pico-8 play session: hold → + tap 🅾

[t = 2 s] hold → ~2s, tap 🅾 ~4×
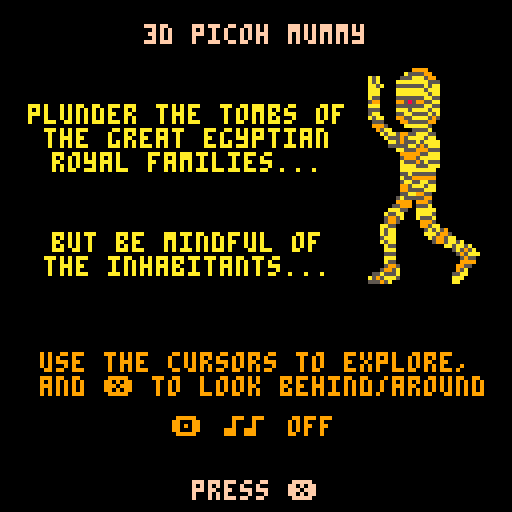

pico-8 cartridge
version 16
__lua__
-- 3d picoh mummy
-- road software 2018
-- build 27, mmamjam release, 15/10/18

function startup()
  -- [redacted]
  start_lives=5
  allow_cheat=false
  -- and jury out on this (set on to allow down arrow to move backwards)
  allow_reverse=true

  -- start at the splash screen
  dpage=0
end



function splash_draw()
  cls(0)

  local x=16
  local y=24
  sspr(79,24,24,35, x,y,24,35)
  sspr(104,24,24,35, x+24,y,24,35)
  sspr(81,59,24,35, x+48,y,24,35)
  sspr(106,59,24,35, x+72,y,24,35)

  ctxt("proudly presents",76,6)
  ctxt("for #mmamjam",84,8)
  ctxt("3d picoh mummy",92,10)
  ctxt("road software 2018",108,5)
  
  press_x()
end



function intro_draw()
  cls(0)
  title("3d picoh mummy",15)

  local bs=10
  local be=85
  draw_side_2(be+7,70,true)
  bctxt("plunder the tombs of",26,10,bs,be)
  bctxt("the great egyptian",32,10,bs,be)
  bctxt("royal families...",38,10,bs,be)

  bctxt("but be mindful of",58,10,bs,be)
  bctxt("the inhabitants...",64,10,bs,be)

  ctxt("use the cursors to explore,",88,9)
  ctxt("and ❎ to look behind/around",94,9)
  print("🅾️ ♪",43,104,9)
  if game_music then
    print("♪ off",60,104,9)
  else
    print("♪ on",60,104,9)
  end
  press_x()
end


function start_game_draw()
  cls(0)
  ptitle()
  ctxt("the entrance to tomb "..p.level,22,9)

  local xpos=12
  print("score              : "..padl(tostr(p.score),5,"0"),xpos,32,10)
  print("tombs raided       : "..padl(tostr(p.tombs),5),xpos,48,6)
  spr(13,1,59)
  print("mummies vanquished : "..padl(tostr(p.mmycount),5),xpos,60,6)
  spr(14,1,69)
  print("explorers consumed : "..padl(tostr(p.lostcount),5),xpos,70,6)
  spr(15,1,79)
  print("treasures found    : "..padl(tostr(p.tcount),5),xpos,80,6)

  ctxt("ready to explore...",95,9)
  press_x()
end


function level_completed_draw()
  cls(0)
  -- level already incremented....
  ptitle()
  ctxt("you completed tomb "..p.level-1,22,9)
  ctxt("...but the next tomb awaits",40,9)

  -- mums already has an extra mummy in for the next tomb, hence confusing count
  local status="all is quiet..."
  if #mums==2 then
    status="an angry mummy follows..."
  elseif #mums>2 then
    status="and "..(#mums-1).." mummies follow..."
  end
  ctxt(status,80,5)

  press_x()
end


function highscore_draw()
  cls()
  title("3d picoh mummy",15)

  ctxt("all-time best",22,9)
  
  print("score",20,32,5)
  print("tombs",48,32,5)
  print("explorer",76,32,5)
  local yline=46
  for x=1,5 do
    score=high[x]
    print(padl(tostr(x),2),5,yline,5)
    print(padl(tostr(score.score),5,"0"),20,yline,6)
    print(score.tombs,56,yline,6)
    print(score.name,76,yline,6)
    yline=yline+10
  end
  press_x()
end



function pyr_completed_draw()
  cls(0)
  ptitle()
  ctxt("looted of all it's treasures",22,9)

 -- extra lives message etc in time  
  ctxt("but, there are many, many more",60,5)
  ctxt("pyramids to loot in egypt...",66,5)

  ctxt(pup_msg1,90,9)
  ctxt(pup_msg2,96,9)
  press_x()
end


function game_over_draw()
  cls(0)
  ptitle()
  ctxt("your whole team has been lost...",22,9)

  local xpos=12
  print("score              : "..padl(tostr(p.score),5,"0"),xpos,32,10)

  print("pyramids visited   : "..padl(tostr(p.pcount),5),xpos,42,6)
  print("tombs raided       : "..padl(tostr(p.tombs),5),xpos,48,6)
  print("steps taken        : "..padl(tostr(p.steps),5),xpos,54,6)
  print("mummies vanquished : "..padl(tostr(p.mmycount),5),xpos,60,6)
  print("explorers consumed : "..padl(tostr(p.lostcount),5),xpos,66,6)
  print("scrolls abandoned  : "..padl(tostr(p.scount),5),xpos,72,6)
  print("treasures found    : "..padl(tostr(p.tcount),5),xpos,78,6)

  if hs.active then
    ctxt("...but you made the record books",90,9)
    local ofs=45 - 5
    for n=1,8 do
      if n==hs.pos then 
        print(get_hsprv(-1), ofs+(5*n), 98, 2)
        print(get_hsprv(1), ofs+(5*n), 108, 2)
        print(hs.name[n], ofs+(5*n), 103, 10)
      else
        print(hs.name[n], ofs+(5*n), 103, 9)
      end
    end
    --print("^", ofs+(5*hs.pos), 108, 10)
    ctxt("press ❎ to submit score", 120, 15) -- extra space to overcome width of special 'x' char
  else
    ctxt("game over",98, 9)
    press_x()
  end
end


function draw_map()
  local col=0
  for x=1,13 do
    for y=2,12 do
      if (x==p.xp) and (y==p.yp) then
        col=7
      else
        col=getmapclr(gmap[y][x])
      end
      if (p.fd==1) then -- up
        pset(110-p.xp+x, 10-p.yp+y, col)
      elseif (p.fd==3) then -- down
        pset(110+p.xp-x, 10+p.yp-y, col)
      elseif (p.fd==2) then -- right
        pset(110-p.yp+y, 10+p.xp-x, col)
      else -- left
        pset(110+p.yp-y, 10-p.xp+x, col)
      end      
    end
  end      
  local ch="n"
  if (p.fd==2) ch="e"
  if (p.fd==3) ch="s"
  if (p.fd==4) ch="w"
  if debug then
    print(p.facedir,123,2,1)
  else
    print(ch,123,2,1)
  end
end


function draw_dashboard()
  rectfill(4,2,96,19,1)
  print("score:",6,4,15)
  print(padl(tostr(p.score),5,"0"),30,4,12)
  
  if p.immortal then
    print("!",52,4,12)
  end
  for i=1,p.lives do -- lives
    sspr(man.x, man.y,
      man.width, man.height,
      5+((i-1)*(man.width+1)), 11, 
      man.width, man.height)
  end

  local mcount=0
  if debug then
    for i=1,#mums do -- mummies in play
      if not mums[i].dead then
        mcount+=1
        print(mums[i].dir,88-((mcount-1)*(mummy.width+1)),11,0)
      end
    end
  else
    for i=1,#mums do -- mummies in play
      if (not mums[i].dead) mcount+=1
    end
    -- simple count or draw mummies?
    if mcount>5 then
      rectfill(57,10,94,18,7)
      print("oh mummy!",59,12,0)
    else
      mcount=0
      for i=1,#mums do -- mummies in play
        if (not mums[i].dead) then 
          mcount+=1
          if (mums[i].type==2) then
            pal(10,12,0)
            pal(9,7,0)
          end
          sspr(mummy.x, mummy.y, mummy.width, mummy.height,
            88-((mcount-1)*(mummy.width+1)),11, mummy.width, mummy.height)
          pal()
        end
      end
    end
  end
  
  if p.key then 
    sspr(key.x, key.y,
      key.width, key.height,
      68, 3, key.width, key.height) -- key
  end
  if p.scroll then 
    sspr(scroll.x, scroll.y,
      scroll.width, scroll.height,
      78, 3, scroll.width, scroll.height) -- scroll
  end
  if p.royal then 
    sspr(royal.x, royal.y,
      royal.width, royal.height,
      88, 3, royal.width, royal.height) -- royal
  end
end


function _draw()
  if dpage==0 then
    splash_draw()
  elseif dpage==1 then
    intro_draw()
  elseif dpage==2 then
    start_game_draw()
  elseif dpage==3 then
    game_draw()
  elseif dpage==4 then
    level_completed_draw()
  elseif dpage==5 then
    pyr_completed_draw()
  elseif dpage==6 then
    game_over_draw()
  elseif dpage==7 then
    highscore_draw()
  end
end


function _update()
  if playing_reveal then
    reveal_timer-=1
    if reveal_timer<1 then
      playing_reveal=false
      sfx(-2,3)
    end
  end

  if dpage==3 then
    game_update()
  elseif dpage==6 then
    game_over_update()
  else
    static_update()
  end
end


function static_update()
  -- special case for screen 1/7 (flip between welcome and high scores)
  static+=1
  if (static>350) then 
    static=0
    if (dpage==1) then 
      dpage=7
      return
    elseif dpage==7 then 
      dpage=1
      return
    end
  end

  if btnp(4,0) and dpage==1 then
    game_music=not game_music
    save_highs()
    if game_music then 
      play_last_music()
    else
      music(-1,400) -- don't call music off as it will break 'last music'
    end
  end

  if btnp(5,0) then
    while (btn(5,0)) do
    end
    next_states()
  end
end


function next_states()
  static=0

  if (dpage==0) then -- splash to welcome
    music_on(mus_intro)
    dpage=1
    return
  end

  -- starting the overall game
  if dpage==1 then
    music_off()
    init_game()
    dpage=2
    return
  end

  if dpage==2 then
    music_off()
    dpage=3
    return
  end

-- 3 = handled in _update

  -- going from level completed to next level
  if dpage==4 then
    music_off()
    dpage=3
    return
  end

  -- going from pyramid-completed to new pyramid
  if dpage==5 then
    music_off()
    p.pcount=safe_inc(p.pcount)
    if (p.pcount>#pyr) p.pcount=1 -- safety on the off chance
    p.level=1
    mums={}
    init_level()
    dpage=2    
    return
  end

-- 6 = handled in _update

  if dpage==7 then
    dpage=1
    return
  end
end  


function set_hspos(inc)
  hs.pos=hs.pos+inc
  for i=1,#hs.chars do
    if (hs.chars[i]==hs.name[hs.pos]) hs.chr=i
  end
end

function get_hsprv(i)
  local c=hs.chr+i
  if c<1 then 
    return hs.chars[#hs.chars]
  elseif c>#hs.chars then
    return hs.chars[1]
  else
    return hs.chars[c]
  end
end

function set_hschr(inc)
  hs.chr=hs.chr+inc
  if hs.chr<1 then hs.chr=#hs.chars
  elseif hs.chr>#hs.chars then hs.chr=1
  end
  hs.name[hs.pos]=hs.chars[hs.chr]
end



function game_over_update()
  if hs.active then
    if btnp(0,0) and (hs.pos>1) then set_hspos(-1)
    elseif btnp(1,0) and (hs.pos<8) then set_hspos(1)
    elseif btnp(2,0) then set_hschr(1)
    elseif btnp(3,0) then set_hschr(-1)
    elseif btnp(5,0) then
      while (btn(5,0)) do
      end
      hs.active=false
      p.name=""
      for i=1,8 do
        p.name=p.name..hs.name[i]
      end
      input_hiscore()
    end
  else
    if btnp(5,0) then
      while (btn(5,0)) do
      end
      dpage=7
      music_off()
      music_on(mus_intro)
    end
  end
end



function reset_hs()
  hs={}
  hs.chars={"."," ","a","b","c","d","e","f","g","h","i","j","k","l","m","n","o","p","q","r",
           "s","t","u","v","w","x","y","z","0","1","2","3","4","5","6","7","8","9",
           "!","&","+","=","-","*"}
  hs.name={" "," "," "," "," "," "," "," "}
  for i=1,8 do
    if i<=#p.name then
      hs.name[i]=sub(p.name,i,i)
    else
      hs.name[i]=" "
    end
  end
  hs.active=false
  hs.pos=1
  hs.chr=3
  set_hspos(0)
end



function game_draw()
  pal()
  cls(0)

  -- fix the view area
  clip(view.lx,view.sy,view.rx,view.ey)
  -- move the camera, if we need to
  if shake>0 then
    local jx=shake
    local jy=shake
    if (rnd(1)<0.5) jx=jx*-1
    if (rnd(1)<0.5) jy=jy*-1
    if (shake>1) or (rnd(1)>0.35) then 
        camera(jx, jy)
    end
  end

  -- draw the horizon, colour the floor and sky (not really used at the moment)
  rectfill(view.lx,view.sy,view.rx,63,col_sky)
  rectfill(view.lx,64,view.rx,view.ey,col_floor_clear)
  line(view.lx,64,view.rx,64,col_edge)
  line(view.lx,65,view.rx,65,col_edge)

  -- now we loop through our arrays, telling us what is in front of us;

  -- depth starts at 6, effectively away on the horizon
  for z=zdepth,1,-1 do
    local tp=z+1 -- we draw the cells 'in front' of us rather than starting 'with' us
    -- grab the h array (helpers) for this position - we need both cells to get all vertices we need
    local g1=h[z]
    local g2=h[z+1]

    -- left hand side
    local tile=gettile(lscr[tp])
    local clr=getclr(tile)
    -- floor
    fillp(texture_floor)
    rectfill(view.lx, g1.by, g1.lx, g2.by, clr)
    for x=g1.lx, g2.lx do
      line(g1.lx, g1.by, x, g2.by, clr)
    end
    -- facing walls
    if (tile<1) or (tile>2) then
      if tile!=0 then
        fillp(texture_face_side)
      else
        fillp()
      end
      rectfill(view.lx, g1.ty, g1.lx, g1.by, clr)
    end
    -- slopes
    if (tile<1) or (tile>2) then
      fillp(texture_side)
      rectfill(g1.lx, g2.by, g2.lx, g2.ty, clr) -- middle rect
      for x=g1.lx, g2.lx do
        line(g1.lx, g1.by, x, g2.by, clr) -- top triangle
        line(g1.lx, g1.ty, x, g2.ty, clr) -- bottom triangle
      end
    end

    -- right hand side
    tile=gettile(rscr[tp])
    clr=getclr(tile)
    -- floor
    fillp(texture_floor)
    rectfill(view.rx, g1.by, g1.rx, g2.by, clr)
    for x=g1.rx, g2.rx, -1 do
      line(g1.rx, g1.by, x, g2.by, clr)
    end
    -- facing walls
    if (tile<1) or (tile>2) then
      if tile!=0 then
        fillp(texture_face_side)
      else
        fillp()
      end
      rectfill(view.rx, g1.ty, g1.rx, g1.by, clr)
    end
    -- slopes
    if (tile<1) or (tile>2) then
      fillp(texture_side)
      rectfill(g1.rx, g2.by, g2.rx, g2.ty, clr)
      for x=g1.rx, g2.rx, -1 do
        line(g1.rx, g1.by, x, g2.by, clr)
        line(g1.rx, g1.ty, x, g2.ty, clr)
      end
      fillp()
    end

    -- central cells
    tile=gettile(mscr[tp])
    clr=getclr(tile)
    fillp(texture_floor)
    -- floor
    rectfill(g2.lx, g1.by, g2.rx, g2.by, clr)
    for y=g2.by, g1.by do
      line(g1.lx, g1.by, g2.lx, y, clr)
      line(g1.rx, g1.by, g2.rx, y, clr)
    end
    -- facing walls
    if (tile<1) or (tile>2) then
      fillp(texture_face_on)
      rectfill(g1.lx, g1.ty, g1.rx, g1.by, clr)
    end

    fillp()

    -- now need to draw characters, if required!
    -- presently not drawing off to the left or right - to come back and do??
    --[[
    sprite=getsprite(lscr[tp])
    sprite=getsprite(rscr[tp])
    ]]

    
    local type=getsprite(mscr[tp])
    if (type!=0) then
      if (type==2) then
        pal(10,12,0)
        pal(9,7,0)
      end
      -- which way is the mummy facing?
      local dr=decode_dir(mscr[tp])
      local face_on=(abs(dr - p.facedir) == 2)
      local face_same=(dr==p.facedir)
      local face_side=not (face_same or face_on)
        
      if (face_side==false) and (z<7) then
        sspr(
          txt[z].x, txt[z].y, 
          txt[z].width, txt[z].height,
          g1.lx+txt[z].xoff,
          g1.by-txt[z].yoff-txt[z].height,
          txt[z].width, txt[z].height, not face_on)

        if (txt[z].patch==true) and (not face_on) then
          sspr(
            txt[z].patchx, txt[z].patchy,
            txt[z].patchwidth, txt[z].patchheight,
            g1.lx+txt[z].xoff+txt[z].pxoff,
            (g1.by-txt[z].yoff-txt[z].height)+txt[z].pyoff,
            txt[z].patchwidth, txt[z].patchheight, not face_on)
        end    
      elseif (face_side==true and z<7) then
        -- which way is the mummy facing, compared to us?
        local left = 
          (p.facedir==3 and dr==2) or
          (p.facedir==1 and dr==4) or
          (p.facedir==2 and dr==1) or
          (p.facedir==4 and dr==3)
        -- we draw left as flipped and right as normal
        if z==1 then
          draw_side_1(g1.lx+txt[z].xoff, g1.by-txt[z].yoff, left)
        elseif z==2 then
          draw_side_2(g1.lx+txt[z].xoff, g1.by-txt[z].yoff, left)
        elseif z==3 then
          draw_side_3(g1.lx+txt[z].xoff, g1.by-txt[z].yoff, left)
        elseif z==4 then
          draw_side_4(g1.lx+txt[z].xoff, g1.by-txt[z].yoff, left)
        elseif z==5 then
          draw_side_5(g1.lx+txt[z].xoff, g1.by-txt[z].yoff, left)
        elseif z==6 then
          rectfill(g1.lx+txt[z].xoff, g1.by-txt[z].yoff-txt[z].height, 
            g1.lx+txt[z].xoff+txt[z].width, g1.by-txt[z].yoff, 10)      
        end
      end
      pal()
    end
  end

  camera(0,0)
  clip()

  -- clean up from any camera shake
  rectfill(0,0,127,20, col_border)
  rectfill(0,20,3,127,col_border)
  rectfill(124,20,127,127,col_border)
  rectfill(0,126,127,127,col_border)

  draw_dashboard()
  draw_map()

  -- show fram rate, longer across screen, more work being done
  line(1,127,126*stat(1),127,0)

  if p.fading then
    if frame%3==0 then
      p.fade_loop+=1
    end

    for i=16,1,-1 do
      if i-p.fade_loop>0 then
        pal(pal_to_black[i],pal_to_black[i-p.fade_loop],1)
      else
        pal(pal_to_black[i],0,1)
      end
    end
  end

end



function game_update()
  frame+=1
  if (frame>=10) frame=0

  if p.dying then
    p.dying_timer+=1
    shake=1+(p.dying_timer%4)
    if p.dying_timer<100 then
      if p.dying_timer % 10 == 1 then
        play_sfx(sfx_scream)
      end
    else
      sfx(-1) -- stop sound?
      shake=0
      
      p.lives-=1
      if p.lives>0 then
        p.xp=startx
        p.yp=starty
        p.fd=3
        p.facedir=3
        p.dying=false
        p.dying_timer=0
        return
      end

      p.fading=true
      p.fade_loop=0
      p.dying=false
      p.dying_timer=0
    end
    return
  end

  if p.fading then 
    if p.fade_loop>15 then
      p.fading=false
      p.dying=false
      p.dying_timer=0
      game_over()
    end
    return
  end

  move_player()
  move_mums()
  calc_shake()

  -- leave footsteps
  local m=gmap[p.yp][p.xp]
  m=band(m,0b11111100) -- clear last 2 bits
  gmap[p.yp][p.xp] = m + 2

  -- load ready for the next draw
  get_scr()
end


function calc_shake()
  if (shake>0) shake-=1

  -- trying to calculate crow-flies distance to the mummy
  for i=1,#mums do
    if mums[i].dead==false and mums[i].frames==0 and mums[i].speed>0 then
      if (mums[i].dist>=0) then
        shake=max(1+shake_limit-mums[i].dist,shake)
      end
    end
  end
  -- now set the global shake value
  shake=min(shake, shake_limit)
end


function test_move(mmy)
  local nx=mmy.x
  local ny=mmy.y
  if (mmy.dir==1) ny-=1
  if (mmy.dir==2) nx+=1
  if (mmy.dir==3) ny+=1
  if (mmy.dir==4) nx-=1

  -- if bad position, change direction
  if (nx==startx and ny==starty) or nx<1 or nx>12 or ny<1 or ny>11 then
    return false
  else
    local t=band(gmap[ny][nx],0b00001111)
    if t<1 or t>2 then
    return false
    end
  end
  return true
end


function make_move(mmy)
  local nx=mmy.x
  local ny=mmy.y
  if (mmy.dir==1) ny-=1
  if (mmy.dir==2) nx+=1
  if (mmy.dir==3) ny+=1
  if (mmy.dir==4) nx-=1
  
  mmy.x=nx
  mmy.y=ny
end


function move_mums()
  for i=1,#mums do
    if not mums[i].dead then
    
    mums[i].frames+=mums[i].speed
    if mums[i].frames>=mums[i].max then
      -- reset counter
      mums[i].frames=0

      -- remove from the map
      remove_mummy(mums[i])
      local dir_save=mums[i].dir

      if mums[i].type!=2 then
        if not test_move(mums[i]) then
          change_dir(mums[i])
        end
      else
      -- this is where to add the 'be clever' movement stuff
        local old=mums[i].dir
        -- if player visible to mummy (line of sight, not behind or occluded etc) then change dir
        smart_mmy_move(mums[i])
        if not test_move(mums[i]) and (old==mums[i].dir) then -- we needed to change but didn't see the player
          change_dir(mums[i]) -- standard random change
        end   
      end

      -- don't make a physical move if we're just turning around, this gives us gameplay element of
      -- mummy slowing turning
      if dir_save==mums[i].dir and test_move(mums[i]) then 
        make_move(mums[i])
      end

      -- put back on map
      add_mummy(mums[i])
    end

    -- update distance to player - this can change even if mummy didn't move!
    local diffx=abs(mums[i].x - p.xp)
    local diffy=abs(mums[i].y - p.yp)
    local dist=(diffx ^ 2) + (diffy ^ 2)
    mums[i].dist=flr(sqrt(dist)+0.5)

    -- and move if the mummy moved, and is near enough, play footsteps
    if mums[i].frames==0 and mums[i].dist<7 and mums[i].dist>0 and mums[i].speed>0 then
      -- we use distance to choose the sound (sets volume)
      play_sfx(mums[i].dist)
    end

    if mums[i].dist==0 and p.immortal==false then
      if p.scroll then
        p.mmycount=safe_inc(p.mmycount)
        p.scroll=false
        play_sfx(sfx_usescroll)
        mums[i].speed=0
        mums[i].dead=true
        remove_mummy(mums[i])
      else
        p.lostcount=safe_inc(p.lostcount)
        mums[i].speed=0
        mums[i].dead=true
        remove_mummy(mums[i])
        p.dying_timer=0
        p.fade_loop=0
        p.fading=false
        p.dying=true
      end
    end
  end
  end
end



function can_look(mmy, dirt)
  local nx=mmy.x
  local ny=mmy.y
  if (dirt==1) ny-=1
  if (dirt==2) nx+=1
  if (dirt==3) ny+=1
  if (dirt==4) nx-=1
  
  if ((nx==startx) and (ny==starty)) or nx<1 or nx>12 or ny<1 or ny>11 then
   return false
  end

  -- can we 'see' in this direction?
  local t=band(gmap[ny][nx],0b00001111)
  -- not if it's an impass tile or the 'doorway'
  return (t==1 or t==2)
end



function smart_mmy_move(mmy)

  -- we don't see the player if he's at the start position
  if xp==startx and yp==starty then
    return
  end

  -- or simply too far away
  if (mmy.dist>6) return

  local did_see=false

  -- what are our surroundings?
  local chkup=can_look(mmy, 1)
  local chklt=can_look(mmy, 2)
  local chkdn=can_look(mmy, 3)
  local chkrt=can_look(mmy, 4)

  -- take away any 'behind'
  if (mmy.dir==1) chkdn=false
  if (mmy.dir==2) chkrt=false
  if (mmy.dir==3) chkup=false
  if (mmy.dir==4) chklt=false

  if (chkup and (mmy.x==p.xp) and (mmy.y>=p.yp)) then mmy.dir=1 did_see=true end
  if (chklt and (mmy.y==p.yp) and (mmy.x<=p.xp)) then mmy.dir=2 did_see=true end
  if (chkdn and (mmy.x==p.xp) and (mmy.y<=p.yp)) then mmy.dir=3 did_see=true end
  if (chkrt and (mmy.y==p.yp) and (mmy.x>=p.xp)) then mmy.dir=4 did_see=true end

  if did_see then
    play_sfx(sfx_guard)
  end
end


function change_dir(mmy)
  -- simple flip or actual change?
  --if rnd(1)<0.3 then
    if rnd(1)<0.5 then
      mmy.dir+=1
    else
      mmy.dir-=1
    end
    if (mmy.dir>4) mmy.dir=1
    if (mmy.dir<1) mmy.dir=4
--[[  else 
    -- temp simple flip cheat
    mmy.dir=mmy.dir+2
    if (mmy.dir==5) mmy.dir=1
    if (mmy.dir==6) mmy.dir=2
  --[[end]]
  mmy.change=false
end




-- inc a variable without overflowing
function safe_inc(value,amount)
  local a=amount or 1
  if value < (32767-a) then
    return value+a
  else
    return value
  end
end


function remove_mummy(mum)
  local t = gmap[mum.y][mum.x]
  -- remove mummy and direction
  t = band(t, 0b00001111)
  gmap[mum.y][mum.x]=t
end


function add_mummy(mum)
  local t = gmap[mum.y][mum.x]
  -- remove any stray info
  t = band(t, 0b00001111)
  -- add in direction and mummy flag
  t = encode_dir(mum.dir) + t
  -- now the sprite type 1..3
  if (mum.type==1) then t=t+16
  elseif (mum.type==2) then t=t+32
  elseif (mum.type==3) then t=t+48
  end
  gmap[mum.y][mum.x]=t
end


function encode_dir(dir)
  if dir==1 then return 0
  elseif dir==2 then return 64
  elseif dir==3 then return 128
  else return 192
  end
end


function decode_dir(tile)
  local t=band(tile,0b11000000)
  if t==0 then return 1
  elseif t==64 then return 2
  elseif t==128 then return 3
  else 
    return 4  
  end
end





function move_player()
  local glance=btn(5,0)
  p.facedir=p.fd
  local got=false

  -- test glance first
  if btn(1,0) and btn(5,0) then
      p.facedir+=1
      if (p.facedir>4) p.facedir=1
      got=true
  elseif btn(0,0) and btn(5,0) then
      p.facedir-=1
      if (p.facedir<1) p.facedir=4
      got=true
  else
    if (btnp(1,0)) p.fd+=1 
    if (btnp(0,0)) p.fd-=1 
    if (p.fd>4) p.fd=1
    if (p.fd<1) p.fd=4
  end

  local ox=p.xp
  local oy=p.yp

  if btnp(2,0) then
    if (p.fd==1) p.yp-=1
    if (p.fd==2) p.xp+=1
    if (p.fd==3) p.yp+=1
    if (p.fd==4) p.xp-=1
    if p.xp<1 or p.xp>12 or p.yp<1 or p.yp>11 or gmap[p.yp][p.xp]<1 or gmap[p.yp][p.xp]>2 then
      p.xp=ox
      p.yp=oy
    end
  end

  if btnp(3,0) and allow_reverse then
    if (p.fd==1) p.yp+=1
    if (p.fd==2) p.xp-=1
    if (p.fd==3) p.yp-=1
    if (p.fd==4) p.xp+=1
    if p.xp<1 or p.xp>12 or p.yp<1 or p.yp>11 or gmap[p.yp][p.xp]<1 or gmap[p.yp][p.xp]>2 then
      p.xp=ox
      p.yp=oy
    end
  end

  if btn(5,0) and not got then
    p.facedir=(2+p.fd)%4
    if (p.facedir==0) p.facedir=4
  end

  if btnp(4,0) and allow_cheat then
    p.key=true
    p.scroll=true
    p.royal=true
  end

  if (p.xp!=ox) or (p.yp!=oy) then 
    p.steps=safe_inc(p.steps)
    complete_step_and_check()
  end

  if p.xp==startx and p.yp==starty then
    if p.key and p.royal then
      handle_completed()
    end
  end
end



function handle_completed()
  -- clean up removed mummies
  for mmy in all(mums) do
    if (mmy.dead==true) then 
      del(mums,mmy)
    end
  end
  if (p.scroll==true) p.scount=safe_inc(p.scount)
  p.tombs=safe_inc(p.tombs)
  p.level+=1

  if p.level>5 then
    if p.lives<5 then
      p.lives+=1
      pup_msg1="these legendary exploits bring"
      pup_msg2="another explorer to your team"
    else
      p.score=p.score+125
      pup_msg1="as a reward for your endeavours,"
      pup_msg2="you receive a black-market bonus"
    end
    music_on(mus_intro)
    dpage=5
    return
  else
    dpage=4
    init_level()
    music_mums()
    return
  end
end


function complete_step_and_check()
  -- we've just completed a move
  p.steps=safe_inc(p.steps)
  -- check to see if we just boxed-off a chest...
  -- cheating, using fact that chests are in x>=3, x<=11 and y>=4, y<=10
  local tile=0
  local intile=0
  for x=3,11 do
    for y=4,10 do
      tile=band(gmap[y][x],0b00001111)
      -- unopened chest?
      if tile>2 and tile!=map_opened then
        -- so, are the 8 spaces around it travd?      
        local cleared=true
        for p= x-1, x+1 do
          for q= y-1, y+1 do
            -- only examine bit 2 (maps to 2 in the tile)
            intile=band(gmap[q][p],0b00000010)
            -- don't check the centre
            if (p!=x) or (q!=y) then
              cleared=cleared and (intile==map_trav)
            end
          end
        end
        if cleared then
          opened_chest(x,y)
        end
      end
    end
  end
end


-- we have just opened this chest
function opened_chest(x,y)
  local tile=band(gmap[y][x],0b00001111)
  gmap[y][x]=map_opened
  play_sfx(sfx_reveal)

  if tile==map_key then
    p.key=true
    play_sfx(sfx_key)
  elseif tile==map_scrl then
    p.scroll=true
    play_sfx(sfx_scroll)
    --p.scount=safe_inc(p.scount)
  elseif tile==map_royal then
    p.royal=true
    p.score = safe_inc(p.score,50)
    play_sfx(sfx_royal)
  elseif tile==map_guard then
    spawn_guard(x,y)
    play_sfx(sfx_guard)
  elseif tile==map_trsr then
    p.score = safe_inc(p.score,5)
    p.tcount=safe_inc(p.tcount)
    play_sfx(sfx_treasure)
  else
    -- empty chest
    play_sfx(sfx_nothing)
  end
end

function play_last_music()
  if (game_music and last_music!=0) music(last_music)
end

function music_on(track)
  -- game_music only affects opening tune
  if ((dpage>1) and (dpage<7)) or track!=mus_intro then
    music(track) 
  elseif (game_music) then music(mus_intro)
  end

  last_music=track
end


function music_off()
  last_music=0
  music(-1,750)
  playing_reveal=false
  sfx(-1)
end


function music_mums()
  music_off()
  local c=max(#mums,0)
  c=min(c,5)
  play_sfx(c+22,3)
end


function play_sfx(sound)
  if sound==sfx_reveal then
    reveal_timer=reveal_delay -- true even if one already playing
    if not playing_reveal then
      playing_reveal=true
      sfx(sfx_reveal,3)
    end
  else
    sfx(sound)
  end
end


function gettile(tile)
  return band(tile, 0b00001111)
end


-- returns 0 or the sprite id
function getsprite(tile)
  local t=band(tile, 0b00110000)
  if t>=16 then return t%15
  else return 0
  end
end


function game_over()
  pal() -- just in case
  music_off()
  if p.score>high[5].score then
    reset_hs()
    hs.active=true
  end
  music_on(mus_funeral)
  dpage=6
end




function init_level()
 dying=false
 fading=false
 fade_loop=0
 dying_timer=0
 shake=0
 playing_reveal=false

 p.xp=startx
 p.yp=starty
 p.fd=3 -- 1n, 2e, 3s, 4w
 p.facedir=p.fd
 p.key=false
 p.scroll=false
 p.royal=false

 frame=0
 
 -- reset the map
 init_map()
 -- existing mummies into the map
 for mmy in all(mums) do
   add_mummy(mmy)
 end
 -- add another, if it's not silly
 if (#mums<12) spawn_mummy()
end



function init_map()
 gmap={
  {0,0,0,0,0,0,0,0,0,0,0,0,0},
  {0,0,0,0,0,1,0,0,0,0,0,0,0},
  {0,1,1,1,1,1,1,1,1,1,1,1,0},
  {0,1,3,1,3,1,3,1,3,1,3,1,0},
  {0,1,1,1,1,1,1,1,1,1,1,1,0},
  {0,1,3,1,3,1,3,1,3,1,3,1,0},
  {0,1,1,1,1,1,1,1,1,1,1,1,0},
  {0,1,3,1,3,1,3,1,3,1,3,1,0},
  {0,1,1,1,1,1,1,1,1,1,1,1,0},
  {0,1,3,1,3,1,3,1,3,1,3,1,0},
  {0,1,1,1,1,1,1,1,1,1,1,1,0},
  {0,0,0,0,0,0,0,0,0,0,0,0,0}
    }
 
  -- now set the goodies
  set_chest(map_guard)
  set_chest(map_key)
  set_chest(map_royal)
  set_chest(map_scrl)
  for x=1,10 do
    set_chest(map_trsr)
  end
end         


function set_chest(tile)
  local done=false
  local x=0
  local y=0
  while (done==false) do
    x=1+ flr(rnd(13))
    y=1+ flr(rnd(12))
    -- only place if this is a chest tile
    if gmap[y][x]==map_chest then
      gmap[y][x]=tile
      done=true
    end
  end
end         



function init_game()
 debug=false
 p.immortal=false
 p.lives=start_lives
 p.tcount=0
 p.scount=0
 p.score=0
 p.steps=0
 p.fade_loop=0
 p.fading=false
 p.dying=false
 p.dying_timer=0
 p.lostcount=0
 p.mmycount=0
 p.level=1
 p.pcount=1
 p.tombs=0

 mums={}
 
 init_level()
end


function debug_mummy(x,y,dirt)
 local m={}
 m.max=mum_timer+flr(rnd(5))
 m.frames=m.max
 m.dist=100
 m.x=x
 m.y=y
 m.dir=dirt
 m.speed=1
 m.type=1
 m.dead=false
 add(mums, m)
 add_mummy(m)
end

function spawn_mummy()
 local m={}
 m.max=mum_timer+flr(rnd(5))
 m.frames=m.max
 m.dist=100
 repeat
   -- using knowledge of grid to reduce range here, and avoid starting cell
    m.x=2+flr(rnd(11))
    m.y=3+flr(rnd(9))
 -- can't be on a chest tile, can't be in start location
 until (not (m.x==startx and m.y==starty)) and ((gmap[m.y][m.x]==1) or (gmap[m.y][m.x]==2))
 m.dir=1+flr(rnd(4))
 m.speed=1
 m.type=1
 m.dead=false
 add(mums, m)
 add_mummy(m)
end  

function spawn_guard(x,y)
 local m={}
 m.max=mum_timer+flr(rnd(10))
 m.frames=m.max
 m.dist=100
 m.x=x
 m.y=y
 m.dir=1+flr(rnd(4))
 m.speed=1
 m.type=2
 m.dead=false
 add(mums, m)
 add_mummy(m)
end  

function create_depth(y,scale,lx,rx,ty,by)
 local d={}
 d.y=y
 d.scale=scale
 d.lx=lx
 d.rx=rx
 d.ty=ty
 d.by=by
 add(h,d)
end


function _init()
 cartdata("road_software_3dpicoh_mummy_internalv01")
 menuitem(4,"reset high scores",function() clear_highs() end)
 store_flag=40  -- increement/change this to cause it to not see saved data
 p={}
 p.name="player-1"
 game_music=true
 mus_intro=7
 mus_funeral=6

 -- not used, but saved to cart data for future
  game_speed=2
  game_diff=2
  game_sound=true
 --
 
 create_ascii()
 load_highs()
 setup_pyrs()
 reset_hs()
 reveal_timer=0
 reveal_delay=80
 next_sfx=0
 playing_reveal=false
 last_music=0

 startx=6
 starty=2
 dpage=0
 mum_timer=20
 shake_limit=4
 static=0

 pup_msg1="" -- god i can't believe i'm hacking it like this. sorry, everyone
 pup_msg2=""

 sfx_reveal=10 
 sfx_key=15
 sfx_scroll=14
 sfx_royal=16
 sfx_guard=11
 sfx_treasure=13
 sfx_nothing=21
 sfx_scream=8
 sfx_usescroll=18
 
 col_border=15
 col_sky=0
 col_floor_trav=12
 col_floor_clear=0
 col_edge=1
 col_opened=2
 level_colours={3,5,8,14,3}
 pal_to_black={0,1,2,4,5,13,8,3,9,14,6,12,15,11,10,7}
 
 map_edge=0
 map_clr=1
 map_trav=2
 map_chest=3
 map_trsr=4
 map_key=5
 map_royal=6
 map_scrl=7
 map_guard=8
 map_opened=15

 h={}
 create_depth(29, 90, 4, 123, 26, 122)
 create_depth(48, 64, 30, 97, 43, 96)
 create_depth(60, 32, 46, 81, 53, 80)
 create_depth(63, 15.2, 53, 74, 58, 73)
 create_depth(64, 8, 58, 69, 62, 68)
 create_depth(64, 4, 61, 66, 63, 65)
 create_depth(64, 4, 63, 64, 64, 64)

 key={}
 key.x=104
 key.y=9
 key.height=6
 key.width=8
 
 royal={}
 royal.x=120
 royal.y=9
 royal.height=6
 royal.width=8
 
 scroll={}
 scroll.x=112
 scroll.y=9
 scroll.height=6
 scroll.width=8
 
 man={}
 man.x=113
 man.y=0
 man.height=8
 man.width=6

 mummy={}
 mummy.x=104
 mummy.y=0
 mummy.height=8
 mummy.width=8


 -- tidy this up once the numbers are set in stone, pre-calc xoff etx
 txt={}
 local t={} -- 1
 t.height=95
 t.width=47
 t.xoff=36
 t.yoff=4
 t.x=0
 t.y=0
 t.patch=true
 t.patchwidth=22
 t.patchheight=8
 t.patchx=89
 t.patchy=16
 t.pxoff=12
 t.pyoff=10
 add(txt,t)

 local t={} -- 2
 t.height=55
 t.width=24
 t.xoff=21
 t.yoff=3
 t.x=52
 t.y=0
 t.patch=true
 t.patchwidth=12
 t.patchheight=5
 t.patchx=111
 t.patchy=17
 t.pxoff=6
 t.pyoff=6
 add(txt,t)

local t={} -- 3
 t.height=24
 t.width=12
 t.xoff=11
 t.yoff=2
 t.x=77
 t.y=0
 t.patch=true
 t.patchwidth=5
 t.patchheight=3
 t.patchx=122
 t.patchy=18
 t.pxoff=5
 t.pyoff=1
 add(txt,t)

local t={} -- 4
 t.height=12
 t.width=7
 t.xoff=7
 t.yoff=2
 t.x=91
 t.y=0
 t.patch=false
 t.patchwidth=0
 t.patchheight=0
 t.patchx=0
 t.patchy=0
 t.pxoff=0
 t.pyoff=0
 add(txt,t)

local t={} -- 5
 t.height=5
 t.width=3
 t.xoff=5
 t.yoff=1
 t.x=98
 t.y=0
 t.patch=false
 t.patchwidth=0
 t.patchheight=0
 t.patchx=0
 t.patchy=0
 t.pxoff=0
 t.pyoff=0
 add(txt,t)

local t={} -- 6
 t.height=2
 t.width=1
 t.xoff=2
 t.yoff=0
 t.x=102
 t.y=0
 t.patch=false
 t.patchwidth=0
 t.patchheight=0
 t.patchx=0
 t.patchy=0
 t.pxoff=0
 t.pyoff=0
 add(txt,t)

local t={} -- 7 - never drawn, but for safety
 t.height=1
 t.width=1
 t.xoff=1
 t.yoff=0
 t.x=0
 t.y=0
 t.patch=false
 t.patchwidth=0
 t.patchheight=0
 t.patchx=0
 t.patchy=0
 t.pxoff=0
 t.pyoff=0
 add(txt,t)


 zdepth=6
 lscr={}
 rscr={}
 mscr={}

 view={}
 view.lx=4
 view.rx=123
 view.sy=21
 view.ey=125

 -- various textures
 texture_face_side=0b0101101001011010 --23130
 texture_face_on = 0 -- solid
 texture_side = 0
 texture_floor=0b1111000011110000

 startup()
end


function getclr(col)
  if col==0 then return col_edge
  elseif col==1 then return col_floor_clear
  elseif col==2 then return col_edge --- col_floor_trav
  elseif col==map_opened then return col_opened
  else return level_colours[p.level]
  end
end


-- we want to fudge a few 'first person' view colours on the map itself
function getmapclr(col)
  if debug then
    if col==0 then return col_edge
    elseif col>=20 then return 15  
    elseif (col==map_clr) then return col_floor_clear
    elseif (col==map_trav) then return col_floor_trav
    elseif (col==map_chst) then return 15
    elseif col==map_trsr then return 10
    elseif col==map_key then return 6
    elseif col==map_scrl then return 9
    elseif col==map_royal then return 13
    elseif col==map_guard then return 8
    elseif col==map_opened then return col_opened
    else return level_colours[p.level]
    end
  end

  local cl=band(col,0b00001111)
  if (cl==0) then return col_edge
  elseif (cl==1) then return col_floor_clear
  elseif (cl==2) then return col_floor_trav
  elseif (cl==map_opened) then return col_opened
  else return level_colours[p.level]
  end
end


function getcol(x,sy,ey,d)
  ret={}
  for l=sy,ey,d do
    add(ret,gmap[l][x])
  end
  while #ret<zdepth+1 do
    add(ret,0)
  end
  return ret 
end


function getrow(y,sx,ex,d)
  ret={}
  for l=sx,ex,d do
    add(ret,gmap[y][l])
  end
  while #ret<zdepth+1 do
    add(ret,0)
  end
  return ret 
end


function get_scr()
  lscr={}
  rscr={}
  mscr={}
  
  local sy=p.yp
  local sx=p.xp
  local ey=p.yp
  local ex=p.xp
  
  if (p.facedir==1) then
     ey=1
     d=-1
     lscr=getcol(p.xp-1,sy,ey,d)
     mscr=getcol(p.xp,sy,ey,d)
     rscr=getcol(p.xp+1,sy,ey,d)
  elseif (p.facedir==3) then
     ey=11
     d=1
     lscr=getcol(p.xp+1,sy,ey,d)
     mscr=getcol(p.xp,sy,ey,d)
     rscr=getcol(p.xp-1,sy,ey,d)
  elseif (p.facedir==2) then
     ex=13
     d=1
     lscr=getrow(p.yp-1,sx,ex,d)
     mscr=getrow(p.yp,sx,ex,d)
     rscr=getrow(p.yp+1,sx,ex,d)
  elseif (p.facedir==4) then
     ex=1
     d=-1
     lscr=getrow(p.yp+1,sx,ex,d)
     mscr=getrow(p.yp,sx,ex,d)
     rscr=getrow(p.yp-1,sx,ex,d)
  end
 -- now we have 3 arrays 'facing' the right way      
end


function draw_side_1(x,y,f)
  if f then
    sspr(24,0,24,94,x,y-93,24,94, f)
    sspr(0,96,7,31,x+24,y-93,7,31, f)
    sspr(8,95,9,31,x+22,y-63,9,31, f)
    sspr(18,95,25,33,x+23,y-32,25,33, f)
  else
    sspr(24,0,24,94,x+24,y-93,24,94, f)
    sspr(0,96,7,31,x+17,y-93,7,31, f)
    sspr(8,95,9,31,x+17,y-63,9,31, f)
    sspr(18,95,25,33,x,y-32,25,33, f)
  end  
end

function draw_side_2(x,y,f)
  if f then
    sspr(64,0,13,54,x,y-53,13,54, f)
    sspr(50,56,5,29,x+13,y-53,5,29, f)
    sspr(56,56,16,26, x+12, y-25, 16, 26, f)
  else
    sspr(64,0,13,54,x+15,y-53,13,54, f)
    sspr(50,56,5,29,x+10,y-53,5,29, f)
    sspr(56,56,16,26, x, y-25, 16, 26, f)
  end
end

function draw_side_3(x,y,f)
  if f then
    sspr(83,0,6,24,x,y-23,6,24,f)
    sspr(73,56,5,24,x+6,y-22,5,24,f)
  else
    sspr(83,0,6,24,x+5,y-23,6,24,f)
    sspr(73,56,5,24,x,y-22,5,24,f)
  end
end

function draw_side_4(x,y,f)
  if f then
    sspr(93,0,4,12,x,y-11,4,12,f)
    sspr(51,86,2,3,x+4,y-2,2,3,f)
  else
    sspr(93,0,4,12,x+2,y-11,4,12,f)
    sspr(51,86,2,3,x,y-2,2,3,f)
  end
end

function draw_side_5(x,y,f)
  sspr(54,86,3,5,x,y-4,3,5,f)
end




function padl(text,length,char)
  local c = char or " "
  local r = text
  while #r<length do
    r=c..r
  end
  return r
end


function padr(text,length,char)
  local c = char or " "
  local r=text
  while #r<length do
    r=r..c
  end
  return r
end


function title(text,colour)
  ctxt(text, 6, colour)
end


function ptitle()
  title("pyramid of "..pyr[p.pcount].name,15)
end


function ctxt(text,ypos,colour)
  local pos = flr((128 - (4*#text)) / 2)
  print(text, pos, ypos, colour)
end

-- centre text within a left/right 'block' (pixels)
function bctxt(text,ypos,colour,bstart,bend)
  local width=bend-bstart
  local pos = flr((width - (4*#text)) / 2)
  print(text, bstart+pos, ypos, colour)
end


function press_x()
  ctxt("press ❎ ",120,15) -- extra space to overcome width of special 'x' char
end


function add_pyr(name)
  local p={}
  p.name=name
  add(pyr,p)
end


function setup_pyrs()
  pyr={}
  -- scope here to vary mummies, treasure, textures etc per pyramid at later date
  add_pyr("giza")
  add_pyr("djoser")
  add_pyr("teti")
  add_pyr("meidum")
  add_pyr("khafre")
  add_pyr("menkaure")
  add_pyr("userkaf")
  add_pyr("sahure")
  add_pyr("neferefre")
  add_pyr("nyuserre")
end



function load_highs()
  -- ever been saved?
  if dget(0)!=store_flag then
    clear_highs()
    return
  end

  high={}
  for x=1,5 do
    score={}
    score.score=0
    score.tombs=1
    score.name="        "
    add(high,score)
  end
  game_sound=num_to_bool(dget(1))
  game_music=num_to_bool(dget(2))
  game_diff=dget(3)
  game_speed=dget(4)

  ofs=5
  for x=0,4 do
    tstr=""
    for y=0,7 do
      f=dget(ofs+(y+(x*12)))
      tstr=tstr..chr(f) 
    end
    high[1+x].name=tstr
    high[1+x].tombs=dget(ofs+(8+(x*12)))
    high[1+x].score=dget(ofs+(9+(x*12)))
  end

end


function create_ascii()
  local chars=" !\"#$%&'()*+,-./0123456789:;<=>?@abcdefghijklmnopqrstuvwxyz[\\]^_`abcdefghijklmnopqrstuvwxyz{|}~"
  -- '
  s2c={}
  c2s={}
  for i=1,95 do
   c=i+31
   s=sub(chars,i,i)
   c2s[c]=s
   s2c[s]=c
  end
end

function chr(i)
 return c2s[i]
end

function ord(s,i)
 return s2c[sub(s,i or 1,i or 1)]
end


function save_highs()
  dset(0,store_flag) -- indicate we've saved data
  dset(1,bool_to_num(game_sound))
  dset(2,bool_to_num(game_music))
  dset(3,game_diff)
  dset(4,game_speed)

  ofs=5
  for x=0,4 do
    tstr=high[1+x].name.."        "  -- need to have 8 chars
    tstr=sub(tstr,1,9)
    for y=0,7 do
--      print(ofs+(y+(x*12)), sub(tstr,1+y,1+y))
      dset(ofs+(y+(x*12)), ord(tstr,1+y))
    end
    dset(ofs+(8+(x*12)), high[1+x].tombs)
    dset(ofs+(9+(x*12)), high[1+x].score)
  end
end

function bool_to_num(bool)
  if bool then return 1
  else return 0
  end
end

function num_to_bool(num)
  return (num==1)
end


function clear_highs()
  cls()
  high={}
  for x=1,5 do
    score={}
    score.score=100 + ((5-x)*50)
    score.tombs = flr(score.score/100)
    score.name="king tut"
    add(high,score)
  end

  game_speed=2
  game_diff=2
  game_sound=true
  game_music=true

  save_highs()
end


function input_hiscore()
  -- pop through the table, insert high score in the right place
  for x=1,5 do
    if high[x].score<p.score then
      -- bubble them down
      if x<5 then
        for y=5,max(x,2),-1 do
          high[y].score=high[y-1].score
          high[y].level=high[y-1].tombs
          high[y].name=high[y-1].name
        end
      end
      -- it goes here
      high[x].score=p.score
      high[x].level=p.tombs
      high[x].name=p.name   
      break
    end
  end
  save_highs()
end
__gfx__
000000000000000000009999999900000000000000000000000000000000009999000000000000a000999000a00a0000a00a00a0a00aa00a00ccc00099999999
00000000000000000555555555595aa000000000000000000000000000005555555a00000000005a0a55a50a500a0990900a00a0a0aaaa0a00a9190099aaaa99
00a5a50000000000aaaaaaaaaaa5aaaa000000000005a5a00000a5a0000aaaaaaa55500000a5a09009898900a0090aa0a0aaa000a0aaaa0a00c990009a98c9a9
00a5a5a00000000aaaaaaaaaaaaa5aaaa000000000a5a5a00000a5a000555555aaaaaa0000a5a0a0095aa500900aa9aaa00a00000a0aa0a000acc000a090909a
00a5a5a0000000aaa5555555555555555500000000a5a5a00000aa5a00aaaaaa555555000a5aa05a05a5590aa000aa9900a0a00000aaaa0000caa900a909090a
00a5a5a5a00000555aaaaaaaaaaaaaaaaa000000a5a5a5a00000aaa000aaaaaaaaaaaa0000aaa00a005aa00a0000aaaa0000000000aaaa0000ccc0009ac98ca9
005a5a5aa00000aaaaaaaaaa5555555555000000aa5a5a500000aaa000555555aaaaaa0000aaa00950a5a0a900000aa00000000000a00a0009c00c0099aaaa99
00aaaaaaa000005555555555aaaaaaaaaa000000aaaaaaa00000a55000995759555555000055a000a9aa59a000000aa0000000000aa00aa00090099099999999
00aaaaaa00000aaaaaaaaaaaaaaaaaaaaaa000000aaaaaa0000059900099585995859900009950000599aa0000009aaa00000000cccccccccccccccccccccccc
00aaaaaa00000aaaaaaaaaa555555555555000000aaaaaa000005990009995555555550000aaa0000aa599000000a00a00000000cccccccccccccccccccccccc
00aaaaaa000005555555555aaaaaaaaaaaa000000aaaaaa00000a55000555aaaaa5aaa00005550000aaa5a000000a00900000000cccccaaccc0cc0cccacccaac
00aaaaaa0000099999555995aaaaaaaaaaa000000aaaaaa000005aa000aaa55555aa550000aa5000059995000009a00aa0000000caaaacacc10aa01ccaaaaaac
00aaa555000009999577759955555555555000000555aaa00000a5aa00aaaaaaaa5599000aa5a000005a50000000000000000000ccaccaacc10aa01cc999999c
00055999000009999578759999578759999000000999550000000a550005555555599000055500000995a9000000000000000000cacacccccc0cc0ccccaccacc
000a599990000999957775999957775999900000a555aa00000005995000aa55aaaa000059990000aaa5a5500000000000000000cccccccccccccccccccccccc
000a599990000999995555555555555555500000aaaaaa0000000095aa0000aa5500000aa590000059905aa00000000000000000cccccccccccccccccccccccc
000aa5555000059999555aaaaaaaaaaaaaa0000055555a000000005aa5a5a555a55995aa5a0000009a00099005555555555aaaaaaaaaaaa00000000000000000
000aa5a5a0000a5555aaaaaaaaaaaaaaaaa00000aa5aa500000000005a595a5aaaa59555a00000059a0000a50aaaaaaaaaa5aaaaaaaaaaa555555aaaaaa00000
00055aa5a0000aaaaaaaaaaa5555555555500000aa5aa500000000000a5595aaa55595aa0000000a5000005a0aaaaaaaaaaa55555555555aaaaaa555555a55a5
000aaa5aa000055555555555aaaaaa5999900000a5aa5a000000000005aa59555aa5555500000009900000aa0aaaaaaaaaaaaaaaaaaaaaaaaaaaaaaaaaaaaaaa
000aa55aaa000aaaaaaaaaaaaaaa55999990000aa5aa5a000000000000a5a5999555aa0000000000a00000500aaaaaaaaaaaaaaaaaaaaaaaaa555555555a5aa5
00005a5aaa0000aaaaaaaaaaaaa599999900000a5aa5a000000000000000a5599999900000000000500000a00aaaaaaaa55555555555555555aaaaa5aaa00000
0000aaa5550000055555555555555999900000055555a0000000000000005aa559995000000000059000009a05aaaa555aaaaaaaaaaaaaa00000000000000000
0000aa5599000000aaaa5aaaaaaaa55900000009999950000000000000005a599555a0000000009aa00000a5aa5555aaaaaaaaaaaaaaaaa00000000000000000
0000a599955000000aa5a55aaaaaaaa0000000a599999000000000000000a5555aaaa00000000000000000000000000000000000000000000000000000000000
000009995aa5a0000000aaa5555500000000a5a5999900000000000000005aaaaaaaa00000000000000000000000000000000000000000000000000000000000
00000095aa5aa5a000005aaaaaaa500000a5a5aa59900000000000000000955555a5500000000000000000000000000000000000000000000000000000000000
00000005aa5a5aa5aa55a55aaa55aa5995a5a5aaa500000000000000000099999955a00000000000000000000000000000000000000000000000000000000000
00000000aa5a5aa55aaa5aa555aaa5995aa5aa5aa0000000000000000000555555aa500000000000000000000000000000000000000000000000000000000000
000000000a5a5a5995aaa5aaaaaaa5995aa5aaa500000000000000000000a5a5aa59900000000000000000000000000000000000000000000000000000000000
00000000005a5a55995aaa555aaaa5995aaa5aa000000000000000000000a5a5a559900000000000000000000055555550055000000555555555000000000005
00000000000a5a5a59955aaaa55555995aaaa50000000000000000000000595a5aa55000000000000000000005ddddddd5dd5000005ddddddddd50000000005d
0000000000005a5aa599955aaaaaa555555550000000000000000000000999a50555a500000000000000000005cccccccccc500005ccccccccccc500000005cc
0000000000000a55aa59999555aaaaaaaaaa0000000000000000000000aa55a000999900000000000000000005cccccccccc50005ccccccccccccc5000005ccc
00000000000000a55aa559999955555aaaa0000000000000000000000055aa0000999550000000000000000005cccccccccc50005cccccccccccccc50005cccc
0000000000000005a55aa5555999999555000000000000000000000005999a0000055aaa000000000000000005cccccccccc5050cccccccc555ccccc5005cccc
0000000000000000aaa55aaaa5555999900000000000000000000000aa5990000000aa55a0000000000000000566666666555050666666650056666650056666
0000000000000000aa5aa55aaaaaa559900000000000000000000000aa5590000000a59950000000000000000577777775000050777777500057777750577777
000000000000000055aaaa5555aaaaa5500000000000000000000000aaaa00000000059950000000000000000577117750000050117775000057117750577771
0000000000000000aaaaa599995555aaa000000000000000000000095550000000000055aa000000000000000511111750000050111115000051111150511111
000000000000000055aa5999995aaa55a0000000000000000000000599000000000000aa5a000000000000000511111150000000511115000511111150511111
0000000000000000aa55555555aaaaaa50000000000000000000000a59000000000000aa5a000000000000000511111150000000511111555111eeeee0511111
0000000000000000aaaaaaaaa5555555a0000000000000000000000aa5000000000000aaa500000000000000052222225000000005222222222eeeeee0522222
0000000000000000555aaaaaaaaaaaaaa0000000000000000000000aaa000000000000aa5a0000000000000005dddddd5000000005dddddddeeeedee505ddddd
0000000000000000099555aaaaaaa5550000000000000000000000005500000000000055a0000000000000000577777750000000005777777eee75ee00057777
0000000000000000099999555555595a00000000000000000000000099500000000000aaa000000000000000055555555000000000055555eee550ee00005555
000000000000000009999999999995aa00000000000000000000000055a00000000000555000000000000000000000000ee000000eee000eeeeeeeeeeeee00ee
00000000000000000999999999555aaa000000000000000000000000aa500000000000aaa00000000000000000000000eee333e0eeeee33eeeeeeeeeeeee33ee
00000000000000000555555555aaaaa50000000000000000000000005a90000000000055a00000000000000000000000eee33ee0ee3ee33eee33eee33eee3ee3
00000000000000000a5aa5aa5aaaa559000000000000000000000000a5990000000005995000000000000000000000333eee3ee0333ee3eee333ee333ee33ee3
00000000000000000aa5aa5aa5aa59990000000000000000000000095a59000000000a599500000000000000000003333eeeeee0333eeeeee33eee3eeee3eee3
00000000000000000aa5aaa5aa559999000000000000000000000a5995a5000000000a555a550000000000000000000000eeeee00eeeeeeee00eeeeeeeeeeeee
00000000000000000aa55aaa5aaa5999000000000000000000005a55995a0000000005aaa595a000000000000333333eeeeeeee0eee333ee333eeee33eee3eee
0000000000000000555995aaa55aa5599000000000000000009955aa590000000000000a59555a000000000333333333eeee33e0ee333eee3333333333333333
000000000000000099995a5a0aa5aaa5500000000000000000995aa0000000000000000000aaa50000000033333333333333333033333ee33333333333333333
00000000000000099555aaa000aa55aaa50000000000000000000000000000000000000000000000000000000000000000000000000000000000000000000000
00000000000000555a5aaa00000599555990000000000000000009900000000000055aa000000a00033333333333333333333330333333333333333333333333
00000000000000aaaaa5aa000009999999900000000000000000995000000000000aa5aa00000500333333333333333333333330333333333333333333333333
00000000000005555aaa5000000099999555000000000000000995a000000000000aaa5500000a03333333333333333333333330333333333333333333333333
000000000000999995aa0000000005555aaaa0000000000000555aa0000000000000559900000a00000000000000000000000000000000000000000000000000
0000000000005999995a000000000aaaaaaaa0000000000000aa5a50000000000000995500000500000000000000000000000000000000055555500000000000
00000000000aa5999950000000000055555aaa000000000000aaa5a0000000000000599900000900000000000000000000000000000000051111500000000000
0000000000aaa59999500000000000aaaaa555a00000000000aa5aa0000000000000a55500005500000000000000000000000000000000051111500000000000
0000000000aaaa55990000000000000aaa599950000000000055aa5000000000000aaaaa0000aa00000000000000000000000000000000051111500000000000
000000000aaaa5aa5000000000000000aa5999990000000000aa5590000000000005aaaa0000a50000000000000000000000000000000005dddd500000000000
000000000aaaa5aaa000000000000000a5999999000000000055aa5000000000000a555a0000590005555555555555000000055550555555dddd500000000000
000000005aaa5aaa0000000000000000059995555000000000aa5aa000000000000599900000a5000ddddddddddddd5000005dddd0dddddddddd500000000000
0000000095aa5a50000000000000000000995aa5a000000000a5a5500000000000aa59900000aa000ccccccccccccc500005ccccc0cccccccccc500000000000
00000000995555a000000000000000000055aaa5a000000000595aa00000000095a5a50000005a000ccccccccccccc50005cccccc0cccccccccc500000000000
00000000599999000000000000000000000aaa5aa00000000009955000000005995aaa000000a5000ccccccccccccc5005ccccccc0cccccccccc500000000000
00000000a55999000000000000000000000aaa5aa000000000005aa0000000aa5995a00000005a000cccc555cccccc5005ccccccc0c555cccccc500000000000
00000000aaa555000000000000000000000555a5a00000000000a5500000a5aa599500000000a500066650056666665056666666605005666666500000000000
00000000aaaaa5000000000000000000000aa5aa5000000000055aa000a5aa5aa00000000000aa00077500057777775057777777500005777117500000000000
0000000055555a000000000000000000000aa5aaa0000000000aa5a00a595a500000000000005000015000057771115057777775000005771111500000000000
00000000aaaaaa000000000000000000000aa5aaa000000000aaaa50aaa5950000000000000aa000015000051111115051111115000005111111500000000000
00000000aaaaa5000000000000000000000aaa555000000000aaa590055950000000000000a50000015000511111115051111115000051111111500000000000
00000000055559000000000000000000000555aa0000000000555990099990000000000009a00000011555111111115005111111505511111111500000000000
0000000009999950000000000000000000aaaaaa0000000000aaa55000559900000000000a500000022222222222225005222222202222222222500000000000
00000000099955a0000000000000000000aaaaaa0000000000aaaaa0000a59000000000000a000000dddddddd5dddd50005dddddd0dddddddddd500000000000
000000000555aaa000000000000000000055555a0000000000555a50000aa550000000000000000007777775505777500005e777707777777777500000000000
000000000aaaaaa0000000000000000000aaaaa50000000000aaa5500000aaa0000000000000000005555550eee555500e0eee5550eeeee55555500000000000
000000000aaaaa500000000000000000005aaaaa00000000000aaaa000000aa00000000000000000000e000eeeeee0000eeeee00e0e00ee00000000000000000
0000000005aaa590000000000000000000955aaa000000000005555000000000000000000000000003ee33ee333ee333ee33ee33e033ee000000000000000000
000000000a5559900000000000000000009995aa000000000009999000000000000000000000000003ee3eee33eee333ee3ee33ee0eee33ee000000000000000
000000000aaa599900000000000000000599995500000000000995500000000000000000000000000ee33ee333ee333ee33e33eee0e333ee3000000000000000
0000000005aaa59900000000000000000a59999900000000000000000000000000000000000000000eeeeee33eeeeeeee3eeee33e0eeee333300000000000000
00000000995aaa5900000000000000000aa59999500000000000a00a0000000000000000000000000eee0eeeee0eeeee00eee00000eeee000000000000000000
000000599995aaa500000000000000000aaa5955aaa00000000a000a000000000000000000000000033333333333333333333333303333333333330000000000
00000aa599995aa500000000000000000aa555aaa55500000000a00aa00000000000000000000000033333333333333333333333303333333333333300000000
0005aa555999955a00000000000000000a5aa5a55995aa000000000a000000000000000000000000033333333333333333333333303333333333333330000000
009955aaa59995aa00000000000000000a5aa559995aaaa0000000a0a00000000000000000000000000000000000000000000000000000000000000000000000
9995a5aaaa59900000000000000000000000a599995555aaa0000000000000000000000000000000033333333333333333333333303333333333333333333000
995aa5aaaa50000000000000000000000000009995aaaa5aa0000000000000000000000000000000033333333333333333333333303333333333333333333330
995aaa5a0000000000000000000000000000000005aaaaa5a0000000000000000000000000000000033333333333333333333333303333333333333333333333
00aaaa0000000000000000000000000000000000000aaaa000000000000000000000000000000000000000000000000000000000000000000000000000000000
000000000000000000000000000000000000aaaaaaa0000000000000000000000000000000000000000000000000000000000000000000000000000000000000
000099905555955000000000000000000000aaaaaaa0000000000000000000000000000000000000000000000000000000000000000000000000000000000000
00009950aaaa599000000000000000000000aaaaaa00000000000000000000000000000000000000000000000000000000000000000000000000000000000000
000995a0aaaaa5900000000000000000000055555a00000000000000000000000000000000000000000000000000000000000000000000000000000000000000
00995aa0555aaa500000000000000000000099999500000000000000000000000000000000000000000000000000000000000000000000000000000000000000
05555550aaa5aaa00000000000000000000999999500000000000000000000000000000000000000000000000000000000000000000000000000000000000000
0aa5aaa0aaaa55a00000000000000000000555599900000000000000000000000000000000000000000000000000000000000000000000000000000000000000
0aaa5aa0aaa599550000000000000000000aa5559900000000000000000000000000000000000000000000000000000000000000000000000000000000000000
aaaaa5a0aa599990000000000000000000aaa5aa5000000000000000000000000000000000000000000000000000000000000000000000000000000000000000
aaaa5550a599999900000000000000000aaa5aaaa000000000000000000000000000000000000000000000000000000000000000000000000000000000000000
aa55aaa05555555000000000000000005aaa5aaa0000000000000000000000000000000000000000000000000000000000000000000000000000000000000000
55aaaaa0aaaaaaa0000000000000005995555aa00000000000000000000000000000000000000000000000000000000000000000000000000000000000000000
aaaaa550aaaaaaa00000000000000aa599995a000000000000000000000000000000000000000000000000000000000000000000000000000000000000000000
aaaa5990555555a000000000000a5aa5999950000000000000000000000000000000000000000000000000000000000000000000000000000000000000000000
aa55a5509999995000000000005a5aaa599500000000000000000000000000000000000000000000000000000000000000000000000000000000000000000000
55aaaaa09999999000000000095a5aaaa55000000000000000000000000000000000000000000000000000000000000000000000000000000000000000000000
aaaaa5505999999900000000995a5aaaa00000000000000000000000000000000000000000000000000000000000000000000000000000000000000000000000
a5555aa0a5555550000000a5995aa5aa000000000000000000000000000000000000000000000000000000000000000000000000000000000000000000000000
59999550aaaaaaa000000aa59995a5a0000000000000000000000000000000000000000000000000000000000000000000000000000000000000000000000000
99995aa055aaaaa0000aaaa59995a000000000000000000000000000000000000000000000000000000000000000000000000000000000000000000000000000
0955a5a0aa5555a000aaaa5559950000000000000000000000000000000000000000000000000000000000000000000000000000000000000000000000000000
00aaa5a0aaaaaa5000aaa5a555900000000000000000000000000000000000000000000000000000000000000000000000000000000000000000000000000000
000aaa5055aaa5a000055aaaa5500000000000000000000000000000000000000000000000000000000000000000000000000000000000000000000000000000
0000a5a0095555a5000aaaaaaaa00000000000000000000000000000000000000000000000000000000000000000000000000000000000000000000000000000
00000aa0099995aa5000555aaaa00000000000000000000000000000000000000000000000000000000000000000000000000000000000000000000000000000
000000a0099995aa5a0099955aa00000000000000000000000000000000000000000000000000000000000000000000000000000000000000000000000000000
000009500999995a5000099995500000000000000000000000000000000000000000000000000000000000000000000000000000000000000000000000000000
00099950095599955000055999900000000000000000000000000000000000000000000000000000000000000000000000000000000000000000000000000000
005555a005aa599990000aa559990000000000000000000000000000000000000000000000000000000000000000000000000000000000000000000000000000
0aaaaa500aaa5559900000aaa5990000000000000000000000000000000000000000000000000000000000000000000000000000000000000000000000000000
aaaaa5a00aaaaaa5000000aaaa550000000000000000000000000000000000000000000000000000000000000000000000000000000000000000000000000000
aaa55aa0000000000000000aaaaa0000000000000000000000000000000000000000000000000000000000000000000000000000000000000000000000000000
555595500000000000000000aaaa0000000000000000000000000000000000000000000000000000000000000000000000000000000000000000000000000000
